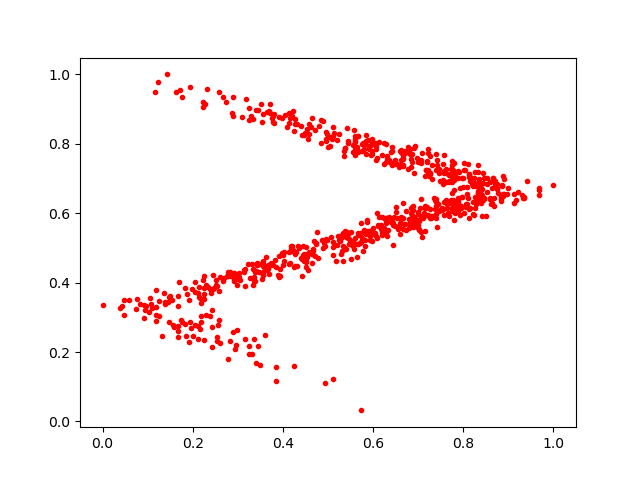

Source data for this figure (header and first rows):
0.43138433, 0.4477489
0.5286, 0.529
0.8343, 0.6352
0.1836, 0.2799
0.3698, 0.4477
0.8435, 0.6877
0.7212, 0.7845
0.4852, 0.8678
0.4354, 0.4986
0.4988, 0.5237
0.6295, 0.5875
0.827, 0.6833
0.3908, 0.4164
0.2849, 0.4192
0.5967, 0.7799
0.3679, 0.4391
0.2169, 0.3556
0.3839, 0.4462
0.6552, 0.5546
0.05798, 0.3487
0.6828, 0.7846
0.09173, 0.2987
0.8047, 0.7247
0.3795, 0.8858
0.3757, 0.4532
0.8635, 0.6731
0.5779, 0.4915
0.139, 0.3438
0.8755, 0.6711
0.7108, 0.5861
0.1179, 0.3077
0.5589, 0.7831
0.3775, 0.8619
0.2891, 0.9341
0.6773, 0.7901
0.8421, 0.6688
0.9675, 0.6725
0.8089, 0.6559
0.7151, 0.621
0.5974, 0.54
0.8297, 0.6422
0.7629, 0.6253
0.8005, 0.7445
0.6231, 0.7407
0.8292, 0.6252
0.7195, 0.7463
0.2227, 0.9047
0.2146, 0.3861
0.4168, 0.4561
0.4875, 0.5222
0.6132, 0.8043
0.6425, 0.7897
0.2176, 0.3421
0.543, 0.8446
0.7227, 0.7241
0.6718, 0.773
0.7877, 0.6434
0.6924, 0.5782
0.4396, 0.4724
0.1726, 0.956
0.5238, 0.829
... 732 more rows
